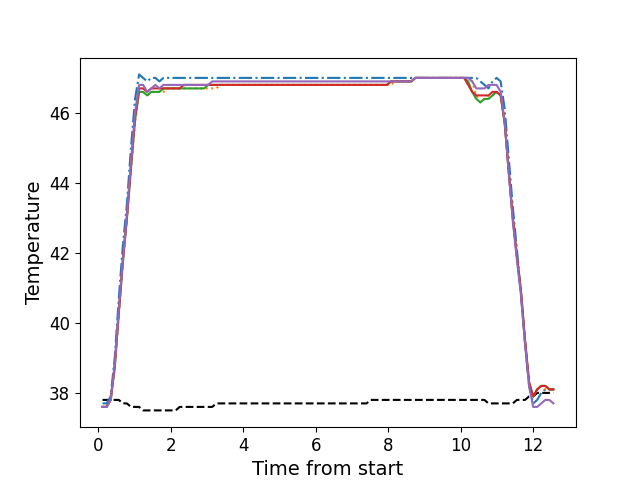

The table this chart was drawn from, first rows:
, times, neutral, z1, z2, z3, z4, z5
0, 0.1216, 37.8, 37.7, 37.6, 37.6, 37.6, 37.6
1, 0.2337, 37.8, 37.7, 37.6, 37.6, 37.6, 37.6
2, 0.3453, 37.8, 37.9, 37.8, 37.8, 37.8, 37.8
3, 0.4573, 37.8, 39.0, 38.7, 38.7, 38.8, 38.8
4, 0.5699, 37.8, 40.7, 40.2, 40.3, 40.3, 40.4
5, 0.681, 37.7, 42.2, 41.7, 41.7, 41.8, 41.8
6, 0.7937, 37.7, 43.4, 43.0, 43.0, 43.0, 43.1
7, 0.9056, 37.6, 45.0, 44.4, 44.4, 44.5, 44.6
8, 1.018, 37.6, 46.4, 45.7, 45.8, 45.9, 46.0
9, 1.13, 37.6, 47.1, 46.6, 46.6, 46.7, 46.8
10, 1.241, 37.5, 47.0, 46.6, 46.6, 46.7, 46.8
11, 1.354, 37.5, 46.9, 46.5, 46.5, 46.6, 46.6
12, 1.466, 37.5, 47.0, 46.6, 46.6, 46.7, 46.7
13, 1.578, 37.5, 47.0, 46.6, 46.6, 46.7, 46.8
14, 1.69, 37.5, 46.9, 46.6, 46.6, 46.7, 46.7
15, 1.802, 37.5, 47.0, 46.6, 46.7, 46.7, 46.8
16, 1.915, 37.5, 47.0, 46.7, 46.7, 46.7, 46.8
17, 2.026, 37.5, 47.0, 46.7, 46.7, 46.7, 46.8
18, 2.138, 37.5, 47.0, 46.7, 46.7, 46.7, 46.8
19, 2.251, 37.6, 47.0, 46.7, 46.7, 46.7, 46.8
20, 2.362, 37.6, 47.0, 46.7, 46.7, 46.8, 46.8
21, 2.475, 37.6, 47.0, 46.7, 46.7, 46.8, 46.8
22, 2.586, 37.6, 47.0, 46.7, 46.7, 46.8, 46.8
23, 2.698, 37.6, 47.0, 46.7, 46.7, 46.8, 46.8
24, 2.81, 37.6, 47.0, 46.7, 46.7, 46.8, 46.8
25, 2.923, 37.6, 47.0, 46.7, 46.7, 46.8, 46.8
26, 3.035, 37.6, 47.0, 46.7, 46.8, 46.8, 46.8
27, 3.147, 37.6, 47.0, 46.7, 46.8, 46.8, 46.9
28, 3.259, 37.7, 47.0, 46.7, 46.8, 46.8, 46.9
29, 3.37, 37.7, 47.0, 46.8, 46.8, 46.8, 46.9
30, 3.484, 37.7, 47.0, 46.8, 46.8, 46.8, 46.9
31, 3.596, 37.7, 47.0, 46.8, 46.8, 46.8, 46.9
32, 3.707, 37.7, 47.0, 46.8, 46.8, 46.8, 46.9
33, 3.819, 37.7, 47.0, 46.8, 46.8, 46.8, 46.9
34, 3.931, 37.7, 47.0, 46.8, 46.8, 46.8, 46.9
35, 4.044, 37.7, 47.0, 46.8, 46.8, 46.8, 46.9
36, 4.155, 37.7, 47.0, 46.8, 46.8, 46.8, 46.9
37, 4.267, 37.7, 47.0, 46.8, 46.8, 46.8, 46.9
38, 4.379, 37.7, 47.0, 46.8, 46.8, 46.8, 46.9
39, 4.491, 37.7, 47.0, 46.8, 46.8, 46.8, 46.9
40, 4.604, 37.7, 47.0, 46.8, 46.8, 46.8, 46.9
41, 4.716, 37.7, 47.0, 46.8, 46.8, 46.8, 46.9
42, 4.828, 37.7, 47.0, 46.8, 46.8, 46.8, 46.9
43, 4.939, 37.7, 47.0, 46.8, 46.8, 46.8, 46.9
44, 5.052, 37.7, 47.0, 46.8, 46.8, 46.8, 46.9
45, 5.164, 37.7, 47.0, 46.8, 46.8, 46.8, 46.9
46, 5.276, 37.7, 47.0, 46.8, 46.8, 46.8, 46.9
47, 5.388, 37.7, 47.0, 46.8, 46.8, 46.8, 46.9
48, 5.5, 37.7, 47.0, 46.8, 46.8, 46.8, 46.9
49, 5.612, 37.7, 47.0, 46.8, 46.8, 46.8, 46.9
50, 5.725, 37.7, 47.0, 46.8, 46.8, 46.8, 46.9
51, 5.837, 37.7, 47.0, 46.8, 46.8, 46.8, 46.9
52, 5.948, 37.7, 47.0, 46.8, 46.8, 46.8, 46.9
53, 6.06, 37.7, 47.0, 46.8, 46.8, 46.8, 46.9
54, 6.172, 37.7, 47.0, 46.8, 46.8, 46.8, 46.9
55, 6.285, 37.7, 47.0, 46.8, 46.8, 46.8, 46.9
56, 6.396, 37.7, 47.0, 46.8, 46.8, 46.8, 46.9
57, 6.509, 37.7, 47.0, 46.8, 46.8, 46.8, 46.9
58, 6.62, 37.7, 47.0, 46.8, 46.8, 46.8, 46.9
59, 6.733, 37.7, 47.0, 46.8, 46.8, 46.8, 46.9
... 52 more rows
